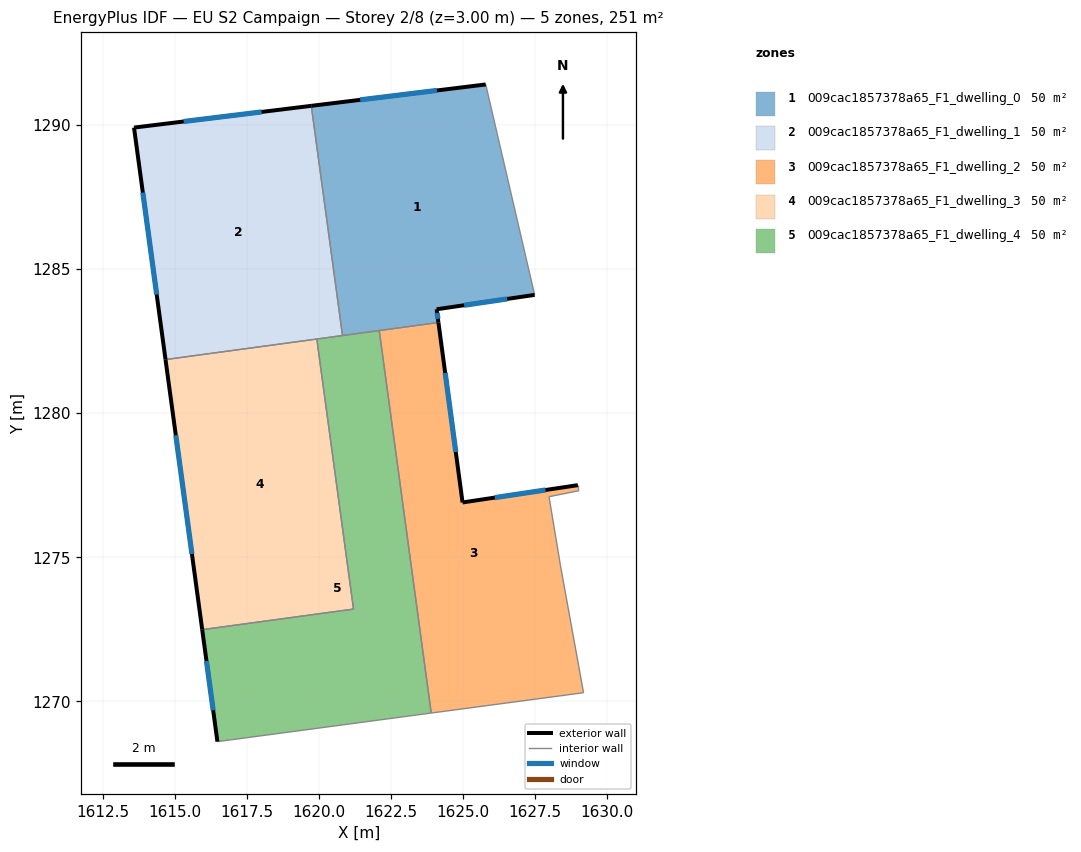
=== STOREY PLAN SPEC (per zone: floor XY polygon, exterior-wall plan segments, windows/doors) ===
zone 1: 009cac1857378a65_F1_dwelling_0  (50.1 m²)
  floor: (1625.78, 1291.41) (1627.48, 1284.11) (1624.07, 1283.61) (1624.14, 1283.15) (1620.81, 1282.70) (1619.72, 1290.67)
  exterior wall: (1624.14, 1283.15) – (1624.07, 1283.61)  [0.5 m]
    window: (1624.12, 1283.28) – (1624.09, 1283.48)  [0.3 m²]
  exterior wall: (1625.78, 1291.41) – (1619.72, 1290.67)  [6.1 m]
    window: (1624.08, 1291.20) – (1621.42, 1290.88)  [3.5 m²]
  exterior wall: (1624.07, 1283.61) – (1627.48, 1284.11)  [3.4 m]
    window: (1625.03, 1283.75) – (1626.52, 1283.97)  [2.0 m²]
  interior walls: 4
zone 2: 009cac1857378a65_F1_dwelling_1  (50.1 m²)
  floor: (1619.72, 1290.67) (1620.81, 1282.70) (1614.66, 1281.86) (1613.57, 1289.92)
  exterior wall: (1619.72, 1290.67) – (1613.57, 1289.92)  [6.2 m]
    window: (1618.00, 1290.46) – (1615.29, 1290.13)  [3.6 m²]
  exterior wall: (1613.57, 1289.92) – (1614.66, 1281.86)  [8.1 m]
    window: (1613.87, 1287.66) – (1614.36, 1284.12)  [4.7 m²]
  interior walls: 3
zone 3: 009cac1857378a65_F1_dwelling_2  (50.1 m²)
  floor: (1624.14, 1283.15) (1624.97, 1276.90) (1628.98, 1277.50) (1628.98, 1277.30) (1627.97, 1277.10) (1628.37, 1274.70) (1629.17, 1270.30) (1623.89, 1269.59) (1622.08, 1282.87)
  exterior wall: (1628.98, 1277.50) – (1624.97, 1276.90)  [4.0 m]
    window: (1627.85, 1277.33) – (1626.09, 1277.07)  [2.3 m²]
  exterior wall: (1624.97, 1276.90) – (1624.14, 1283.15)  [6.3 m]
    window: (1624.74, 1278.65) – (1624.37, 1281.40)  [3.7 m²]
  interior walls: 7
zone 4: 009cac1857378a65_F1_dwelling_3  (50.1 m²)
  floor: (1619.91, 1282.58) (1621.19, 1273.20) (1615.94, 1272.49) (1614.66, 1281.86)
  exterior wall: (1614.66, 1281.86) – (1615.94, 1272.49)  [9.5 m]
    window: (1615.02, 1279.24) – (1615.58, 1275.11)  [5.5 m²]
  interior walls: 3
zone 5: 009cac1857378a65_F1_dwelling_4  (50.1 m²)
  floor: (1622.08, 1282.87) (1623.89, 1269.59) (1616.46, 1268.60) (1615.94, 1272.49) (1621.19, 1273.20) (1619.91, 1282.58)
  exterior wall: (1615.94, 1272.49) – (1616.46, 1268.60)  [3.9 m]
    window: (1616.08, 1271.40) – (1616.32, 1269.69)  [2.3 m²]
  interior walls: 6

=== DERIVED (storey summary) ===
Building: EU S2 Campaign
Storey: 2 of 8  (floor level z = 3.00 m)
Storey gross floor area: 250.7 m²
Zones on this storey: 5
  - 009cac1857378a65_F1_dwelling_0: floor 50.1 m²; exterior wall 10.0 m (30.0 m²); 3 window(s) 5.8 m²; WWR 19.3%
  - 009cac1857378a65_F1_dwelling_1: floor 50.1 m²; exterior wall 14.3 m (43.0 m²); 2 window(s) 8.3 m²; WWR 19.3%
  - 009cac1857378a65_F1_dwelling_2: floor 50.1 m²; exterior wall 10.4 m (31.1 m²); 2 window(s) 6.0 m²; WWR 19.3%
  - 009cac1857378a65_F1_dwelling_3: floor 50.1 m²; exterior wall 9.5 m (28.4 m²); 1 window(s) 5.5 m²; WWR 19.3%
  - 009cac1857378a65_F1_dwelling_4: floor 50.1 m²; exterior wall 3.9 m (11.8 m²); 1 window(s) 2.3 m²; WWR 19.3%
Zone adjacency (shared interzone walls):
  - 009cac1857378a65_F1_dwelling_0 ↔ 009cac1857378a65_F1_dwelling_1
  - 009cac1857378a65_F1_dwelling_0 ↔ 009cac1857378a65_F1_dwelling_2
  - 009cac1857378a65_F1_dwelling_0 ↔ 009cac1857378a65_F1_dwelling_4
  - 009cac1857378a65_F1_dwelling_1 ↔ 009cac1857378a65_F1_dwelling_3
  - 009cac1857378a65_F1_dwelling_1 ↔ 009cac1857378a65_F1_dwelling_4
  - 009cac1857378a65_F1_dwelling_2 ↔ 009cac1857378a65_F1_dwelling_4
  - 009cac1857378a65_F1_dwelling_3 ↔ 009cac1857378a65_F1_dwelling_4